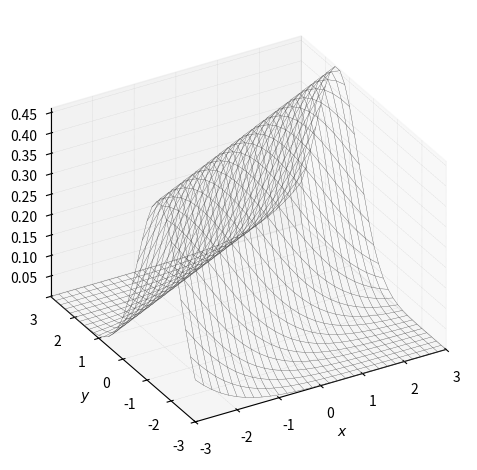

This figure's Python source: (Note: this script raises an exception after producing the figure.)


###############
# Authored by Weisheng Jiang
# Book 6  |  From Basic Arithmetic to Machine Learning
# Published and copyrighted by Tsinghua University Press
# Beijing, China, 2022
###############

import numpy as np
import matplotlib.pyplot as plt
import matplotlib.gridspec as gridspec
from matplotlib import cm # Colormaps
from mpl_toolkits.axes_grid1 import make_axes_locatable
from scipy.stats import multivariate_normal
from scipy.stats import norm
from mpl_toolkits.mplot3d import axes3d

def fcn_Y_given_X (mu_X, mu_Y, sigma_X, sigma_Y, rho, X, Y):
    
    coeff = 1/sigma_Y/np.sqrt(1 - rho**2)/np.sqrt(2*np.pi)
    sym_axis = mu_Y + rho*sigma_Y/sigma_X*(X - mu_X)
    
    quad  = -1/2*((Y - sym_axis)/sigma_Y/np.sqrt(1 - rho**2))**2
    
    f_Y_given_X  = coeff*np.exp(quad)
    
    return f_Y_given_X

# parameters

rho     = 0.5
sigma_X = 1
sigma_Y = 1

mu_X = 0
mu_Y = 0

width = 3
X = np.linspace(-width,width,31)
Y = np.linspace(-width,width,31)

XX, YY = np.meshgrid(X, Y)

f_Y_given_X = fcn_Y_given_X (mu_X, mu_Y, sigma_X, sigma_Y, rho, XX, YY)

fig, ax = plt.subplots(subplot_kw={'projection': '3d'})

ax.plot_wireframe(XX, YY, f_Y_given_X,
                  color = [0.3,0.3,0.3],
                  linewidth = 0.25)

ax.set_xlabel('$x$')
ax.set_ylabel('$y$')
ax.set_zlabel('$f_{Y|X}(y|x)$')
ax.set_proj_type('ortho')
ax.xaxis._axinfo["grid"].update({"linewidth":0.25, "linestyle" : ":"})
ax.yaxis._axinfo["grid"].update({"linewidth":0.25, "linestyle" : ":"})
ax.zaxis._axinfo["grid"].update({"linewidth":0.25, "linestyle" : ":"})

ax.set_xlim(-width, width)
ax.set_ylim(-width, width)
ax.set_zlim(f_Y_given_X.min(),f_Y_given_X.max())
plt.tight_layout()
ax.view_init(azim=-120, elev=30)
plt.show()

#%% surface projected along X to Y-Z plane

fig = plt.figure()
ax = fig.gca(projection='3d')

ax.plot_wireframe(XX, YY, f_Y_given_X, rstride=0, cstride=1,
                  color = [0.3,0.3,0.3],
                  linewidth = 0.25)

ax.contour(XX, YY, f_Y_given_X, 
           levels = 20, zdir='x', \
            offset=YY.max(), cmap=cm.RdYlBu_r)

ax.set_xlabel('$x$')
ax.set_ylabel('$y$')
ax.set_zlabel('$f_{Y|X}(y|x)$')
ax.set_proj_type('ortho')
ax.xaxis._axinfo["grid"].update({"linewidth":0.25, "linestyle" : ":"})
ax.yaxis._axinfo["grid"].update({"linewidth":0.25, "linestyle" : ":"})
ax.zaxis._axinfo["grid"].update({"linewidth":0.25, "linestyle" : ":"})

ax.set_xlim(-width, width)
ax.set_ylim(-width, width)
ax.set_zlim(f_Y_given_X.min(),f_Y_given_X.max())
plt.tight_layout()
ax.view_init(azim=-120, elev=30)
plt.show()


# add X marginal

f_Y = norm.pdf(Y, loc=mu_Y, scale=sigma_Y)

fig, ax = plt.subplots()

colors = plt.cm.RdYlBu_r(np.linspace(0,1,len(X)))

for i in np.linspace(1,len(X),len(X)):
    plt.plot(Y,f_Y_given_X[:,int(i)-1],
             color = colors[int(i)-1])

plt.plot(Y,f_Y, color = 'k')

plt.xlabel('y')
plt.ylabel('$f_{Y|X}(y|x)$')
ax.set_xlim(-width, width)
ax.set_ylim(0, f_Y_given_X.max())

#%% surface projected along Z to X-Y plane

fig = plt.figure()
ax = fig.gca(projection='3d')

ax.plot_wireframe(XX, YY, f_Y_given_X,
                  color = [0.3,0.3,0.3],
                  linewidth = 0.25)

ax.contour3D(XX,YY,f_Y_given_X,12,
              cmap = 'RdYlBu_r')

ax.set_xlabel('$x$')
ax.set_ylabel('$y$')
ax.set_zlabel('$f_{Y|X}(y|x)$')
ax.set_proj_type('ortho')
ax.xaxis._axinfo["grid"].update({"linewidth":0.25, "linestyle" : ":"})
ax.yaxis._axinfo["grid"].update({"linewidth":0.25, "linestyle" : ":"})
ax.zaxis._axinfo["grid"].update({"linewidth":0.25, "linestyle" : ":"})

ax.set_xlim(-width, width)
ax.set_ylim(-width, width)
ax.set_zlim(f_Y_given_X.min(),f_Y_given_X.max())
plt.tight_layout()
ax.view_init(azim=-120, elev=30)
plt.show()

# Plot filled contours

E_Y_given_X = mu_Y + rho*sigma_Y/sigma_X*(X - mu_X)

from matplotlib.patches import Rectangle

fig, ax = plt.subplots(figsize=(7, 7))

# Plot bivariate normal
plt.contourf(XX, YY, f_Y_given_X, 12, cmap=cm.RdYlBu_r)
plt.plot(X,E_Y_given_X, color = 'k', linewidth = 1.25)
plt.axvline(x = mu_X, color = 'k', linestyle = '--')
plt.axhline(y = mu_Y, color = 'k', linestyle = '--')

x = np.linspace(-width,width,num = 201)
y = np.linspace(-width,width,num = 201)

xx,yy = np.meshgrid(x,y);

ellipse = ((xx/sigma_X)**2 - 
           2*rho*(xx/sigma_X)*(yy/sigma_Y) + 
           (yy/sigma_Y)**2)/(1 - rho**2);

plt.contour(xx,yy,ellipse,levels = [1], colors = 'k')

rect = Rectangle(xy = [- sigma_X, - sigma_Y] , 
                 width = 2*sigma_X, 
                 height = 2*sigma_Y,
                 edgecolor = 'k',facecolor="none")

ax.add_patch(rect)

ax.set_xlabel('$x$')
ax.set_ylabel('$y$')
